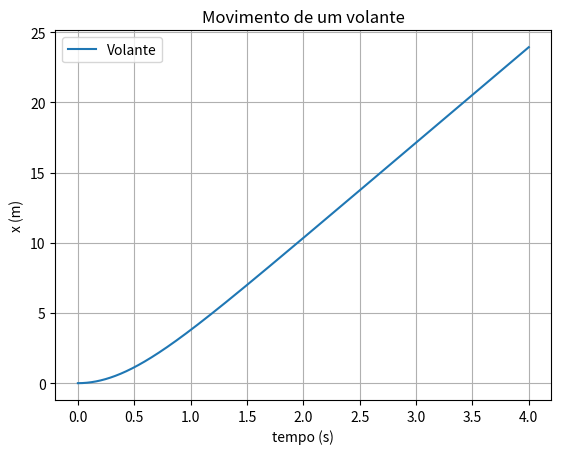
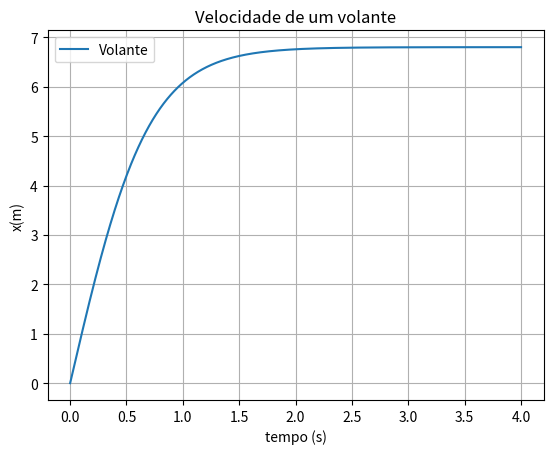
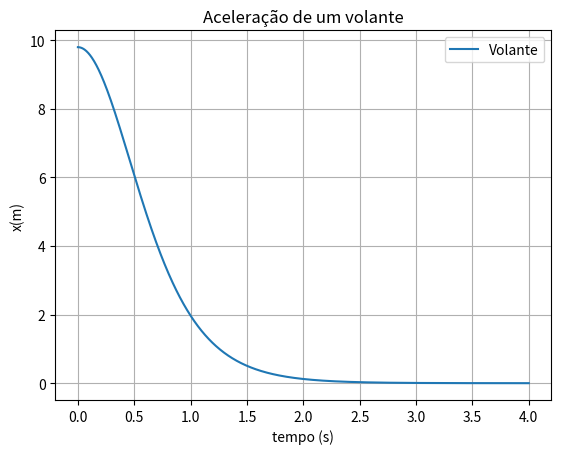

The matplotlib source for these figures, in order:
import matplotlib.pyplot as plt
import numpy as np
import sympy as sym

""" Cálculo da Primeira Derivada de yt
t = sym.Symbol("t", real=True, positive=True)
x = sym.Symbol("x", real=True, positive=True)
vt = sym.Symbol("vt", real=True, positive=True)
g = sym.Symbol("g", real=True, positive=True)
f = sym.Symbol("'f", real=True, positive=True)
D = sym.Symbol("D", real=True, positive=True)

D = sym.Derivative(vt**2/g*sym.log(sym.cosh(g/vt*t)), t, evaluate=True) # Derivada de yt
print("d/dt(log(cosh(gt))=", sym.simplify(D))
"""

""" Cálculo da Primeira Derivada de yvt
t = sym.Symbol("t", real=True, positive=True)
vt = sym.Symbol("vt", real=True, positive=True)
g = sym.Symbol("g", real=True, positive=True)
D = sym.Symbol("D", real=True, positive=True)

D = sym.Derivative(vt*sym.tanh(g*t/vt), t, evaluate=True)
print("d/dt(vt*tanh(g*t/vt))=", sym.simplify(D))
"""

# a)
g = 9.8 # acelaração gravítica
vT = 6.80 # velocidade terminal
tempo = np.linspace(0,4,1000) # criação de um vetor do tempo
yt = ((vT**2)/g)*np.log(np.cosh((g*tempo)/vT)) # movimento do volante

fig, ax = plt.subplots(1)
ax.set_xlabel( 'tempo (s)' )
ax.set_ylabel( 'x (m)' )
ax.plot(tempo, yt, label="Volante")
ax.set_title('Movimento de um volante')
plt.legend()
plt.grid()
plt.show()

# b)
yvt = vT*np.tanh(g*tempo/vT)  # Velocidade Instantânea
fig, ax = plt.subplots(1)
ax.set_xlabel("tempo (s)")
ax.set_ylabel("x(m)")
ax.plot(tempo, yvt, label="Volante")
ax.set_title('Velocidade de um volante')
plt.legend()
plt.grid()
plt.show()


# c)
yat = g/np.cosh(g*tempo/vT)**2 # Aceleração Instantânea
fig, ax = plt.subplots(1)
ax.set_xlabel("tempo (s)")
ax.set_ylabel("x(m)")
ax.plot(tempo, yat, label="Volante")
ax.set_title('Aceleração de um volante')
plt.legend()
plt.grid()
plt.show()
